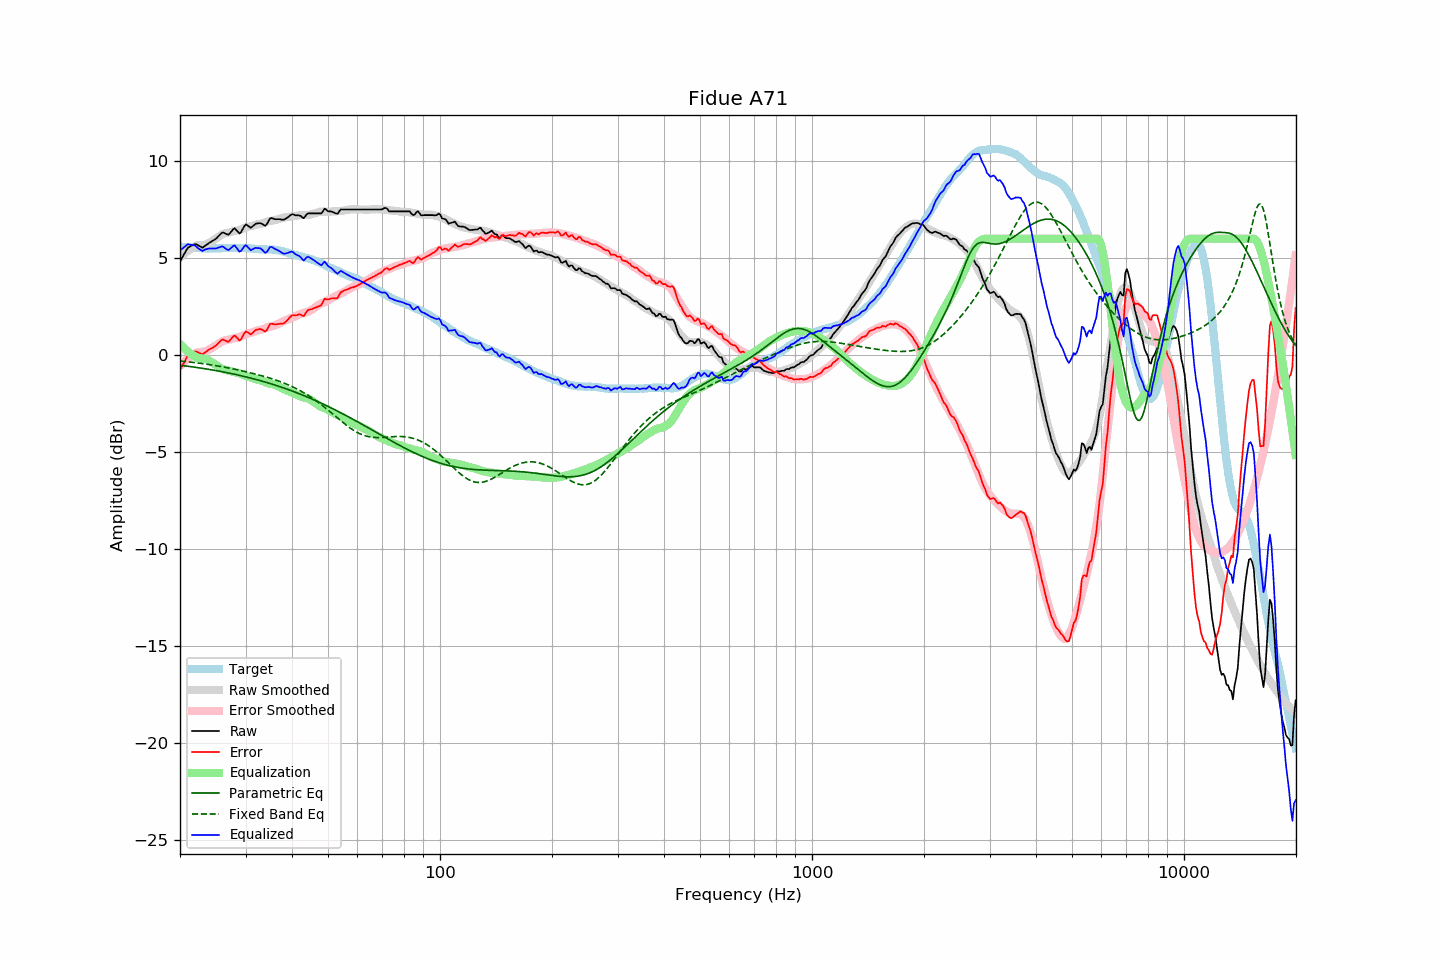

The data file committed next to this chart (first rows):
frequency, raw, error, smoothed, error_smoothed, equalization, parametric_eq, fixed_band_eq, equalized_raw, equalized_smoothed, target
20.00, 4.84, -0.76, 5.03, -0.57, 0.57, -0.52, -0.30, 5.41, 5.60, 5.60
20.20, 4.98, -0.61, 5.10, -0.49, 0.49, -0.53, -0.31, 5.46, 5.59, 5.59
20.40, 5.13, -0.45, 5.18, -0.40, 0.40, -0.54, -0.32, 5.53, 5.58, 5.58
20.61, 5.26, -0.31, 5.25, -0.32, 0.32, -0.55, -0.33, 5.58, 5.57, 5.58
20.81, 5.42, -0.14, 5.32, -0.25, 0.25, -0.56, -0.34, 5.66, 5.56, 5.55
21.02, 5.55, -0.01, 5.38, -0.18, 0.18, -0.57, -0.34, 5.72, 5.55, 5.55
21.23, 5.59, 0.04, 5.44, -0.11, 0.11, -0.59, -0.35, 5.70, 5.55, 5.54
21.44, 5.64, 0.08, 5.49, -0.05, 0.05, -0.60, -0.36, 5.69, 5.54, 5.55
21.66, 5.67, 0.13, 5.54, 0.01, -0.01, -0.61, -0.37, 5.67, 5.53, 5.54
21.87, 5.72, 0.18, 5.59, 0.06, -0.06, -0.62, -0.38, 5.66, 5.53, 5.53
22.09, 5.71, 0.19, 5.63, 0.11, -0.11, -0.63, -0.39, 5.61, 5.52, 5.52
22.31, 5.67, 0.15, 5.67, 0.15, -0.15, -0.64, -0.40, 5.53, 5.52, 5.52
22.54, 5.63, 0.11, 5.67, 0.16, -0.16, -0.66, -0.41, 5.47, 5.51, 5.51
22.76, 5.58, 0.07, 5.67, 0.16, -0.16, -0.67, -0.42, 5.42, 5.51, 5.51
22.99, 5.54, 0.03, 5.68, 0.17, -0.17, -0.68, -0.44, 5.36, 5.51, 5.50
23.22, 5.60, 0.11, 5.68, 0.18, -0.18, -0.69, -0.45, 5.42, 5.50, 5.49
23.45, 5.66, 0.16, 5.70, 0.20, -0.20, -0.71, -0.46, 5.46, 5.50, 5.50
23.69, 5.71, 0.23, 5.73, 0.24, -0.24, -0.72, -0.47, 5.48, 5.50, 5.49
23.92, 5.78, 0.29, 5.78, 0.28, -0.28, -0.73, -0.48, 5.50, 5.50, 5.49
24.16, 5.83, 0.33, 5.83, 0.33, -0.33, -0.75, -0.50, 5.49, 5.50, 5.50
24.40, 5.88, 0.37, 5.88, 0.38, -0.38, -0.76, -0.51, 5.49, 5.50, 5.51
24.65, 5.92, 0.42, 5.93, 0.43, -0.43, -0.78, -0.52, 5.49, 5.50, 5.51
24.89, 5.98, 0.47, 5.99, 0.48, -0.48, -0.79, -0.54, 5.49, 5.50, 5.51
25.14, 6.05, 0.54, 6.04, 0.53, -0.53, -0.81, -0.55, 5.51, 5.50, 5.50
25.39, 6.14, 0.63, 6.10, 0.59, -0.59, -0.82, -0.57, 5.55, 5.51, 5.50
25.65, 6.21, 0.71, 6.16, 0.65, -0.65, -0.84, -0.58, 5.57, 5.51, 5.50
25.91, 6.30, 0.79, 6.21, 0.70, -0.70, -0.85, -0.60, 5.61, 5.51, 5.51
26.16, 6.31, 0.79, 6.25, 0.74, -0.74, -0.87, -0.61, 5.58, 5.51, 5.52
26.43, 6.28, 0.76, 6.28, 0.76, -0.76, -0.88, -0.63, 5.52, 5.52, 5.52
26.69, 6.24, 0.72, 6.29, 0.78, -0.78, -0.90, -0.64, 5.46, 5.52, 5.52
26.96, 6.21, 0.69, 6.31, 0.79, -0.79, -0.92, -0.66, 5.41, 5.52, 5.52
27.23, 6.27, 0.76, 6.33, 0.81, -0.81, -0.93, -0.68, 5.46, 5.52, 5.52
27.50, 6.37, 0.86, 6.35, 0.83, -0.83, -0.95, -0.69, 5.54, 5.52, 5.52
27.77, 6.48, 0.95, 6.38, 0.86, -0.86, -0.97, -0.71, 5.62, 5.52, 5.52
28.05, 6.53, 1.01, 6.40, 0.88, -0.88, -0.99, -0.73, 5.66, 5.52, 5.52
28.33, 6.44, 0.93, 6.42, 0.90, -0.90, -1.00, -0.74, 5.55, 5.52, 5.51
28.62, 6.36, 0.85, 6.43, 0.91, -0.91, -1.02, -0.76, 5.44, 5.52, 5.51
28.90, 6.27, 0.75, 6.46, 0.94, -0.94, -1.04, -0.78, 5.33, 5.52, 5.52
29.19, 6.34, 0.82, 6.48, 0.97, -0.97, -1.06, -0.80, 5.37, 5.52, 5.52
29.48, 6.50, 0.98, 6.52, 1.00, -1.00, -1.08, -0.82, 5.49, 5.52, 5.52
29.78, 6.64, 1.13, 6.55, 1.04, -1.04, -1.10, -0.84, 5.61, 5.51, 5.52
30.08, 6.74, 1.22, 6.58, 1.07, -1.07, -1.12, -0.86, 5.67, 5.51, 5.52
30.38, 6.69, 1.17, 6.61, 1.11, -1.11, -1.14, -0.88, 5.58, 5.50, 5.51
30.68, 6.63, 1.13, 6.63, 1.13, -1.13, -1.16, -0.90, 5.49, 5.50, 5.50
30.99, 6.56, 1.06, 6.65, 1.15, -1.15, -1.18, -0.92, 5.41, 5.49, 5.50
31.30, 6.62, 1.14, 6.66, 1.17, -1.17, -1.20, -0.94, 5.45, 5.49, 5.49
31.61, 6.70, 1.21, 6.69, 1.20, -1.20, -1.22, -0.96, 5.49, 5.48, 5.48
31.93, 6.76, 1.29, 6.71, 1.24, -1.24, -1.25, -0.98, 5.53, 5.48, 5.47
32.24, 6.79, 1.32, 6.74, 1.27, -1.27, -1.27, -1.00, 5.52, 5.47, 5.47
32.57, 6.80, 1.34, 6.75, 1.28, -1.28, -1.29, -1.02, 5.51, 5.47, 5.46
32.89, 6.81, 1.35, 6.76, 1.30, -1.30, -1.32, -1.04, 5.50, 5.46, 5.46
33.22, 6.77, 1.31, 6.78, 1.32, -1.32, -1.34, -1.07, 5.44, 5.46, 5.45
33.55, 6.71, 1.26, 6.81, 1.35, -1.35, -1.36, -1.09, 5.36, 5.46, 5.45
33.89, 6.67, 1.21, 6.85, 1.39, -1.39, -1.39, -1.11, 5.27, 5.45, 5.46
34.23, 6.74, 1.30, 6.88, 1.43, -1.43, -1.41, -1.14, 5.32, 5.45, 5.45
34.57, 6.90, 1.45, 6.90, 1.45, -1.45, -1.44, -1.16, 5.44, 5.45, 5.44
34.92, 7.04, 1.60, 6.91, 1.47, -1.47, -1.46, -1.19, 5.57, 5.44, 5.44
35.27, 7.07, 1.62, 6.92, 1.49, -1.49, -1.49, -1.21, 5.58, 5.44, 5.45
35.62, 7.04, 1.60, 6.94, 1.51, -1.51, -1.51, -1.24, 5.53, 5.43, 5.43
35.97, 7.01, 1.57, 6.95, 1.53, -1.53, -1.54, -1.27, 5.47, 5.42, 5.43
... 635 more rows
